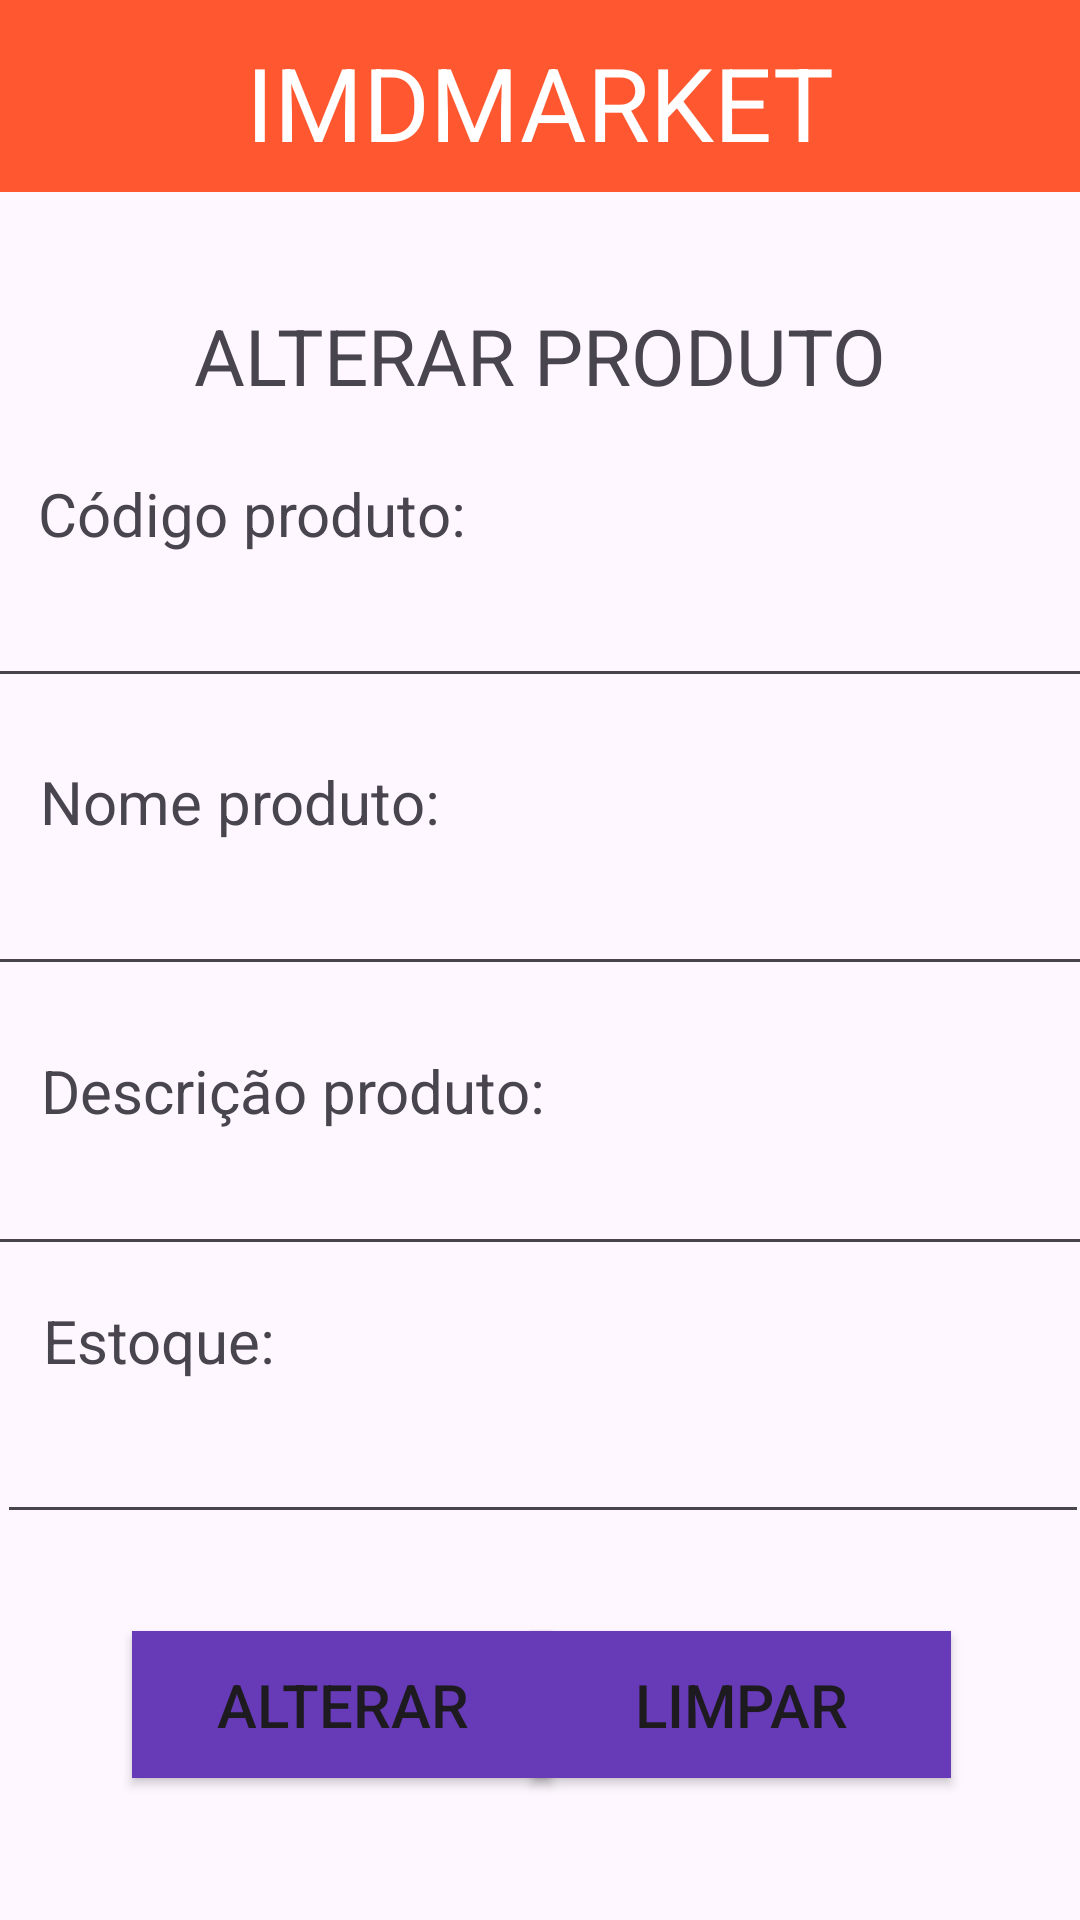

The Android layout XML behind this screen, and the referenced resources:
<!-- AndroidManifest.xml: application theme Theme.Imdmarketandroid -->
<!-- res/layout/activity_alterar.xml -->
<?xml version="1.0" encoding="utf-8"?>
<androidx.constraintlayout.widget.ConstraintLayout xmlns:android="http://schemas.android.com/apk/res/android"
    xmlns:app="http://schemas.android.com/apk/res-auto"
    xmlns:tools="http://schemas.android.com/tools"
    android:layout_width="match_parent"
    android:layout_height="match_parent"
    tools:context=".activities.CadastrarActivity">

        <com.google.android.material.appbar.MaterialToolbar
            android:id="@+id/materialToolbar"
            android:layout_width="409dp"
            android:layout_height="wrap_content"
            android:background="@color/orange"
            android:minHeight="?attr/actionBarSize"
            android:theme="?attr/actionBarTheme"
            app:layout_constraintBottom_toBottomOf="parent"
            app:layout_constraintEnd_toEndOf="parent"
            app:layout_constraintStart_toStartOf="parent"
            app:layout_constraintTop_toTopOf="parent"
            app:layout_constraintVertical_bias="0.0" />

        <TextView
            android:id="@+id/textView5"
            android:layout_width="wrap_content"
            android:layout_height="wrap_content"
            android:layout_marginTop="4dp"
            android:text="@string/titulo"
            android:textColor="#FFFFFF"
            android:textSize="34sp"
            app:layout_constraintBottom_toBottomOf="@+id/materialToolbar"
            app:layout_constraintEnd_toEndOf="parent"
            app:layout_constraintStart_toStartOf="parent"
            app:layout_constraintTop_toTopOf="parent" />

        <TextView
            android:id="@+id/textView6"
            android:layout_width="wrap_content"
            android:layout_height="wrap_content"
            android:text="@string/titulo_alteracao"
            android:textSize="26sp"
            app:layout_constraintBottom_toBottomOf="parent"
            app:layout_constraintEnd_toEndOf="parent"
            app:layout_constraintHorizontal_bias="0.5"
            app:layout_constraintStart_toStartOf="parent"
            app:layout_constraintTop_toTopOf="@+id/textView5"
            app:layout_constraintVertical_bias="0.151" />

        <TextView
            android:id="@+id/textView11"
            android:layout_width="wrap_content"
            android:layout_height="wrap_content"
            android:text="@string/nome_produto_cadastro"
            android:textSize="20sp"
            app:layout_constraintBottom_toBottomOf="parent"
            app:layout_constraintEnd_toEndOf="parent"
            app:layout_constraintHorizontal_bias="0.059"
            app:layout_constraintStart_toStartOf="parent"
            app:layout_constraintTop_toTopOf="parent"
            app:layout_constraintVertical_bias="0.414" />

        <TextView
            android:id="@+id/textView12"
            android:layout_width="wrap_content"
            android:layout_height="wrap_content"
            android:text="@string/descricao_produto_cadastro"
            android:textSize="20sp"
            app:layout_constraintBottom_toBottomOf="parent"
            app:layout_constraintEnd_toEndOf="parent"
            app:layout_constraintHorizontal_bias="0.071"
            app:layout_constraintStart_toStartOf="parent"
            app:layout_constraintTop_toTopOf="parent"
            app:layout_constraintVertical_bias="0.571" />

        <TextView
            android:id="@+id/textView13"
            android:layout_width="wrap_content"
            android:layout_height="wrap_content"
            android:text="@string/estoque_produto_cadastro"
            android:textSize="20sp"
            app:layout_constraintBottom_toBottomOf="parent"
            app:layout_constraintEnd_toEndOf="parent"
            app:layout_constraintHorizontal_bias="0.051"
            app:layout_constraintStart_toStartOf="parent"
            app:layout_constraintTop_toTopOf="parent"
            app:layout_constraintVertical_bias="0.707" />

        <EditText
            android:id="@+id/codigo"
            android:layout_width="372dp"
            android:layout_height="48dp"
            android:ems="10"
            android:inputType="number"
            app:layout_constraintBottom_toBottomOf="parent"
            app:layout_constraintEnd_toEndOf="parent"
            app:layout_constraintHorizontal_bias="0.41"
            app:layout_constraintStart_toStartOf="parent"
            app:layout_constraintTop_toBottomOf="@+id/textView8"
            app:layout_constraintVertical_bias="0.0" />

        <TextView
            android:id="@+id/textView8"
            android:layout_width="wrap_content"
            android:layout_height="wrap_content"
            android:text="@string/codigo_produto_cadastro"
            android:textSize="20sp"
            app:layout_constraintBottom_toBottomOf="parent"
            app:layout_constraintEnd_toEndOf="parent"
            app:layout_constraintHorizontal_bias="0.059"
            app:layout_constraintStart_toStartOf="parent"
            app:layout_constraintTop_toTopOf="parent"
            app:layout_constraintVertical_bias="0.257" />

        <EditText
            android:id="@+id/nome"
            android:layout_width="372dp"
            android:layout_height="48dp"
            android:ems="10"
            android:inputType="text"
            app:layout_constraintBottom_toBottomOf="parent"
            app:layout_constraintEnd_toEndOf="parent"
            app:layout_constraintHorizontal_bias="0.41"
            app:layout_constraintStart_toStartOf="parent"
            app:layout_constraintTop_toBottomOf="@+id/textView11"
            app:layout_constraintVertical_bias="0.0" />

        <Button
            android:id="@+id/btnAbrirCadastroProduto"
            android:layout_width="140dp"
            android:layout_height="49dp"
            android:layout_marginTop="48dp"
            android:background="#FFFFFF"
            android:text="@string/btn_alterar"
            android:textSize="20sp"
            app:backgroundTint="@color/purple"
            app:layout_constraintBottom_toBottomOf="parent"
            app:layout_constraintEnd_toEndOf="parent"
            app:layout_constraintHorizontal_bias="0.2"
            app:layout_constraintStart_toStartOf="parent"
            app:layout_constraintTop_toTopOf="parent"
            app:layout_constraintVertical_bias="0.913" />

        <Button
            android:id="@+id/btnDeletarProduto"
            android:layout_width="140dp"
            android:layout_height="49dp"
            android:layout_marginTop="48dp"
            android:background="#FFFFFF"
            android:text="@string/btn_limpar"
            android:textSize="20sp"
            app:backgroundTint="@color/purple"
            app:layout_constraintBottom_toBottomOf="parent"
            app:layout_constraintEnd_toEndOf="parent"
            app:layout_constraintHorizontal_bias="0.804"
            app:layout_constraintStart_toStartOf="parent"
            app:layout_constraintTop_toTopOf="parent"
            app:layout_constraintVertical_bias="0.913" />

        <EditText
            android:id="@+id/descricao"
            android:layout_width="372dp"
            android:layout_height="48dp"
            android:ems="10"
            android:inputType="textMultiLine"
            app:layout_constraintBottom_toBottomOf="parent"
            app:layout_constraintEnd_toEndOf="parent"
            app:layout_constraintHorizontal_bias="0.41"
            app:layout_constraintStart_toStartOf="parent"
            app:layout_constraintTop_toBottomOf="@+id/textView8"
            app:layout_constraintVertical_bias="0.465" />

        <EditText
            android:id="@+id/estoque"
            android:layout_width="364dp"
            android:layout_height="51dp"
            android:ems="10"
            android:inputType="number"
            app:layout_constraintBottom_toBottomOf="parent"
            app:layout_constraintEnd_toEndOf="parent"
            app:layout_constraintHorizontal_bias="0.34"
            app:layout_constraintStart_toStartOf="parent"
            app:layout_constraintTop_toBottomOf="@+id/textView13"
            app:layout_constraintVertical_bias="0.0" />
</androidx.constraintlayout.widget.ConstraintLayout>
<!-- resources referenced by this layout -->
<resources>
  <color name="orange">#FF572F</color>
  <color name="purple">#673AB7</color>
  <string name="btn_alterar">Alterar</string>
  <string name="btn_limpar">Limpar</string>
  <string name="codigo_produto_cadastro">Código produto:</string>
  <string name="descricao_produto_cadastro">Descrição produto:</string>
  <string name="estoque_produto_cadastro">Estoque:</string>
  <string name="nome_produto_cadastro">Nome produto:</string>
  <string name="titulo">IMDMARKET</string>
  <string name="titulo_alteracao">ALTERAR PRODUTO</string>
  <style name="Theme.Imdmarketandroid" parent="Base.Theme.Imdmarketandroid" />
  <style name="Base.Theme.Imdmarketandroid" parent="Theme.Material3.DayNight.NoActionBar">
          
          
      </style>
</resources>
